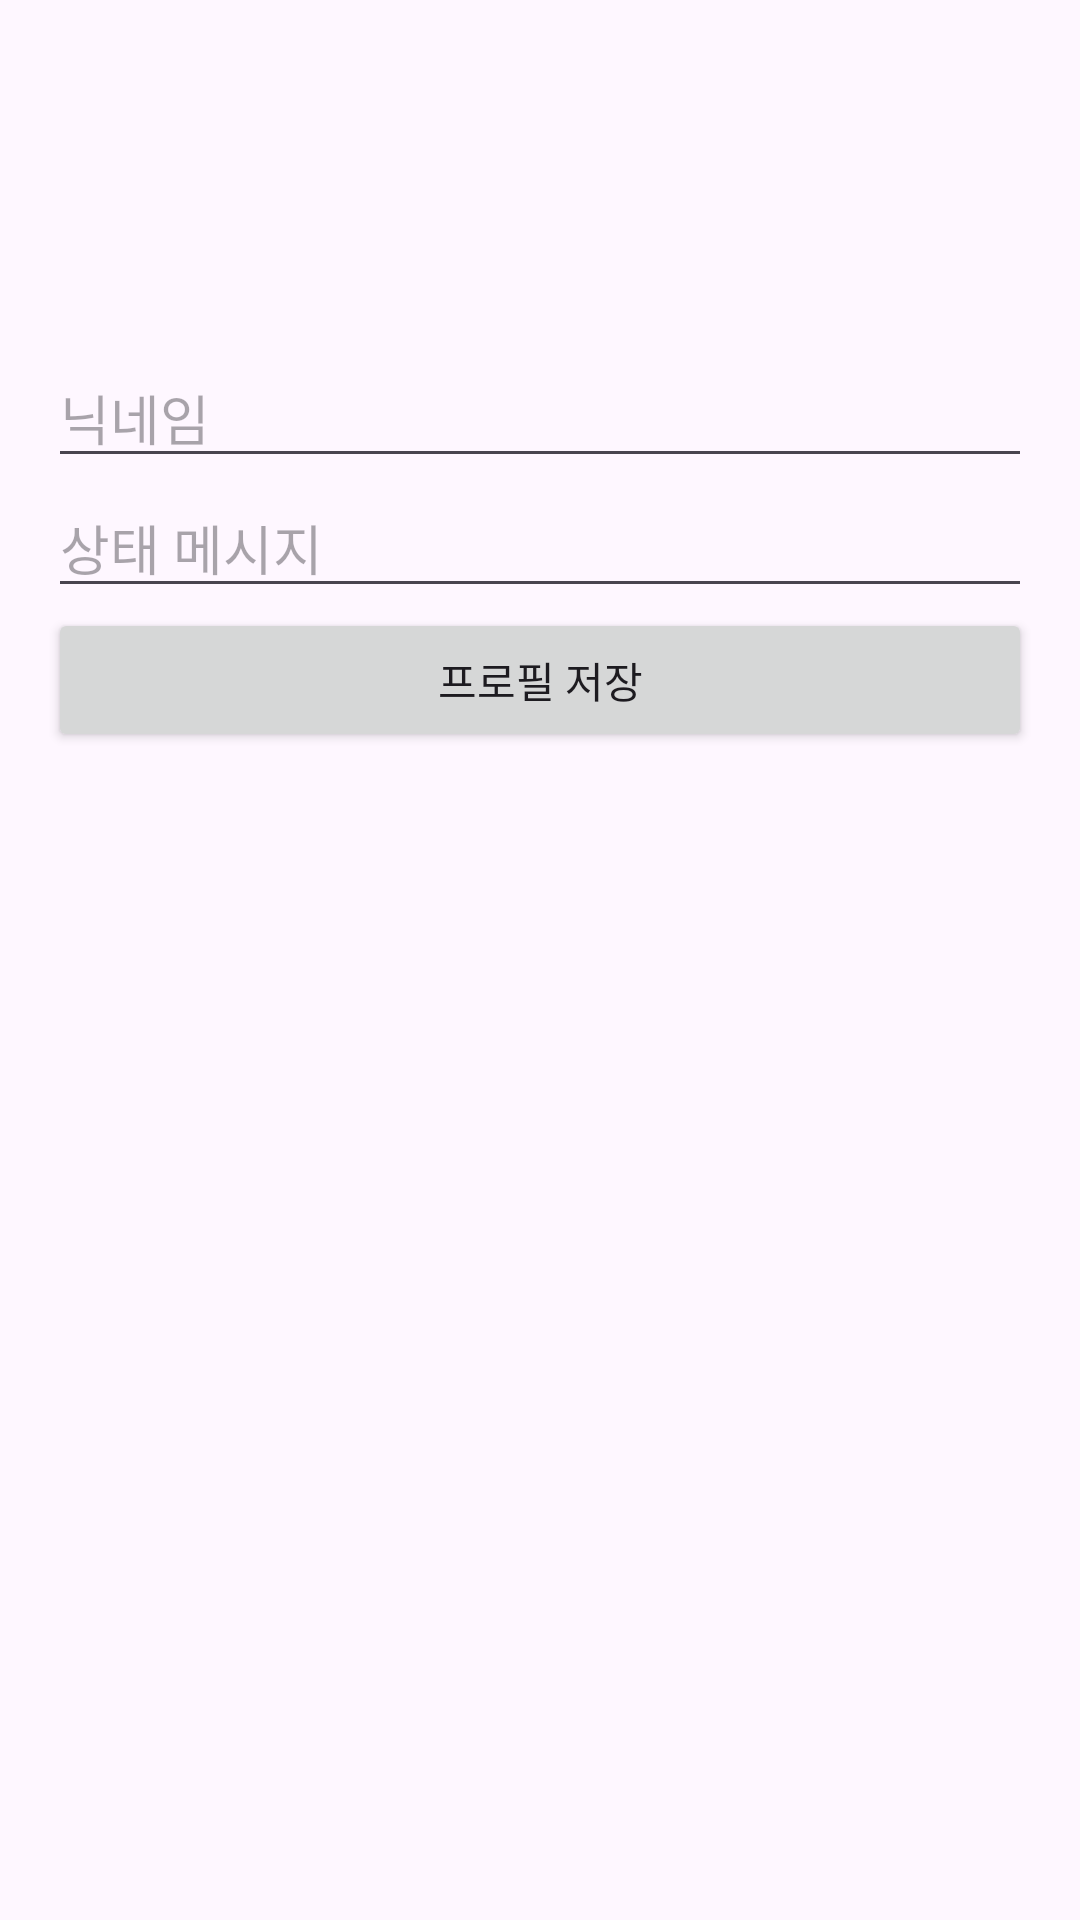

Reconstruct the res/layout file that produces this screen, plus the resources it refers to.
<!-- AndroidManifest.xml: application theme Theme.Choice_activity -->
<!-- res/layout/fragment_profile.xml -->
<ScrollView
    xmlns:android="http://schemas.android.com/apk/res/android"
    android:layout_width="match_parent"
    android:layout_height="match_parent">

    <LinearLayout
        android:layout_width="match_parent"
        android:layout_height="wrap_content"
        android:orientation="vertical"
        android:padding="16dp">

        
        <ImageView
            android:id="@+id/ivProfileImage"
            android:layout_width="100dp"
            android:layout_height="100dp"
            android:background="@drawable/round_background_border_black"
            android:layout_gravity="center"
            android:src="@drawable/defaultprofile" />

        
        <EditText
            android:id="@+id/etNickname"
            android:layout_width="match_parent"
            android:layout_height="wrap_content"
            android:hint="닉네임" />

        
        <EditText
            android:id="@+id/etStatusMessage"
            android:layout_width="match_parent"
            android:layout_height="wrap_content"
            android:hint="상태 메시지" />

        
        <Button
            android:id="@+id/btnSaveProfile"
            android:layout_width="match_parent"
            android:layout_height="wrap_content"
            android:text="프로필 저장" />

        
        <androidx.recyclerview.widget.RecyclerView
            android:id="@+id/rvImageList"
            android:layout_width="match_parent"
            android:layout_height="wrap_content"
            android:layout_marginTop="16dp"
            android:background="@drawable/round_background_border_black"
            android:padding="8dp" />
    </LinearLayout>
</ScrollView>
<!-- resources referenced by this layout -->
<resources>
  <style name="Theme.Choice_activity" parent="Base.Theme.Choice_activity" />
  <style name="Base.Theme.Choice_activity" parent="Theme.Material3.DayNight.NoActionBar">
          
          
      </style>
</resources>
